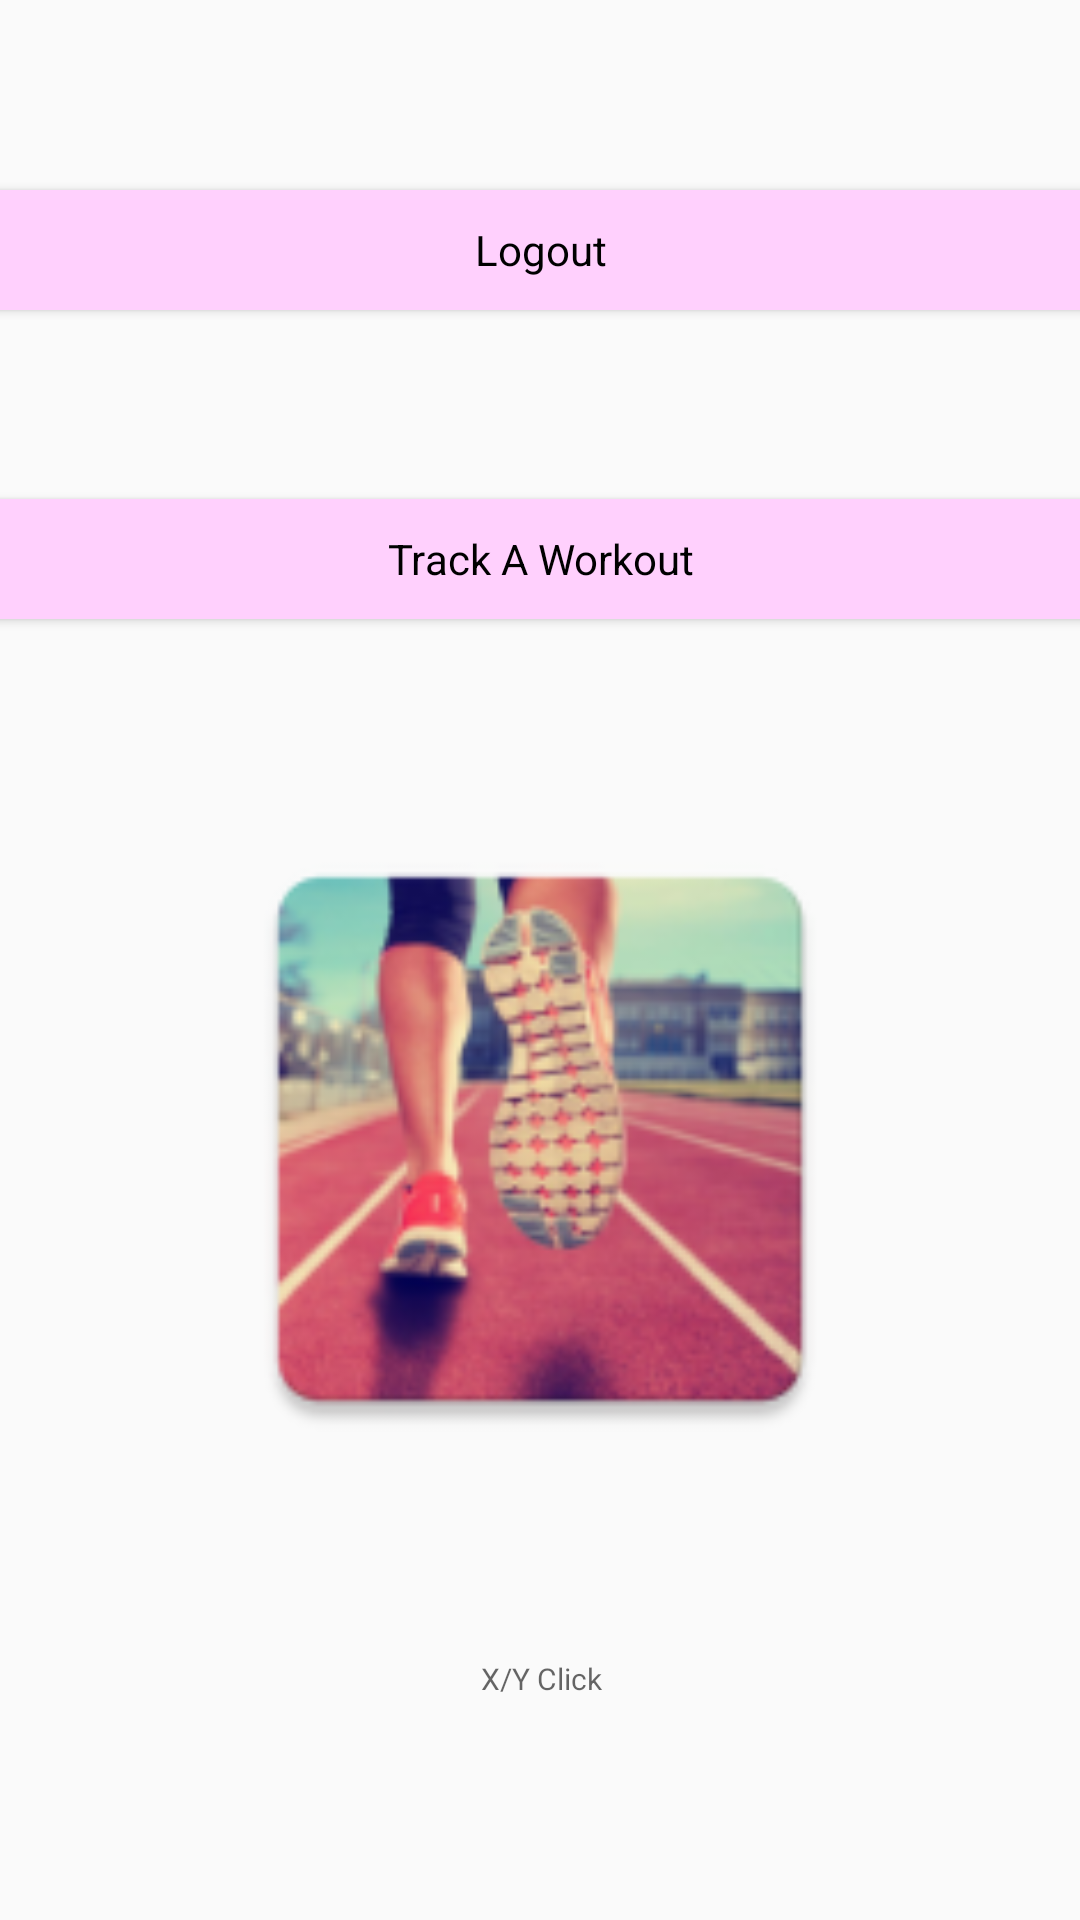

Android layout source for this screen:
<!-- AndroidManifest.xml: application theme AppTheme -->
<!-- res/layout/activity_main.xml -->
<?xml version="1.0" encoding="utf-8"?>
<android.support.constraint.ConstraintLayout xmlns:android="http://schemas.android.com/apk/res/android"
    xmlns:app="http://schemas.android.com/apk/res-auto"
    xmlns:tools="http://schemas.android.com/tools"
    android:layout_width="match_parent"
    android:layout_height="match_parent"
    tools:layout_editor_absoluteY="81dp">

    <ImageView
        android:id="@+id/cardio_pic"
        android:layout_width="296dp"
        android:layout_height="220dp"
        app:layout_constraintBottom_toTopOf="@+id/userprofilename"
        app:layout_constraintEnd_toEndOf="parent"
        app:layout_constraintHorizontal_bias="0.5"
        app:layout_constraintStart_toStartOf="parent"
        app:layout_constraintTop_toBottomOf="@+id/cardio_button"
        app:srcCompat="@mipmap/avo" />

    <Button
        android:id="@+id/cardio_button"
        android:layout_width="368dp"
        android:layout_height="40dp"
        android:background="@color/lightpink"
        android:onClick="goToCardioPage"
        android:text="Track A Workout"
        android:textAppearance="@style/TextAppearance.AppCompat.Body1"
        app:layout_constraintBottom_toTopOf="@+id/cardio_pic"
        app:layout_constraintEnd_toEndOf="parent"
        app:layout_constraintHorizontal_bias="0.5"
        app:layout_constraintStart_toStartOf="parent"
        app:layout_constraintTop_toBottomOf="@+id/logout_button" />

    <TextView
        android:id="@+id/userprofilename"
        android:layout_width="368dp"
        android:layout_height="24dp"
        android:text="X/Y Click"
        android:textAlignment="center"
        android:textAppearance="@style/TextAppearance.AppCompat.Display3"
        android:textSize="10dp"
        app:layout_constraintBottom_toBottomOf="parent"
        app:layout_constraintEnd_toEndOf="parent"
        app:layout_constraintStart_toStartOf="parent"
        app:layout_constraintTop_toBottomOf="@+id/cardio_pic" />

    <Button
        android:id="@+id/logout_button"
        android:layout_width="368dp"
        android:layout_height="40dp"
        android:background="@color/lightpink"
        android:text="Logout"
        android:textAppearance="@style/TextAppearance.AppCompat.Body1"
        app:layout_constraintBottom_toTopOf="@+id/cardio_button"
        app:layout_constraintEnd_toEndOf="parent"
        app:layout_constraintHorizontal_bias="0.5"
        app:layout_constraintStart_toStartOf="parent"
        app:layout_constraintTop_toTopOf="parent" />

</android.support.constraint.ConstraintLayout>
<!-- resources referenced by this layout -->
<resources>
  <color name="lightpink">#ffd0fd</color>
  <!-- mipmap avo: png bitmap (mipmap-hdpi, 10776 bytes) -->
  <style name="AppTheme" parent="Theme.AppCompat.Light">
          
          <item name="android:colorPrimary">@color/white</item>
          <item name="colorPrimaryDark">@color/lightpink</item>
          <item name="colorAccent">@color/black</item>
          <item name="android:textColorPrimary">@color/black</item>
          <item name="android:textColorPrimaryInverse">@color/black</item>
  
      </style>
  <color name="white">#FFFFFF</color>
  <color name="black">#000000</color>
</resources>
